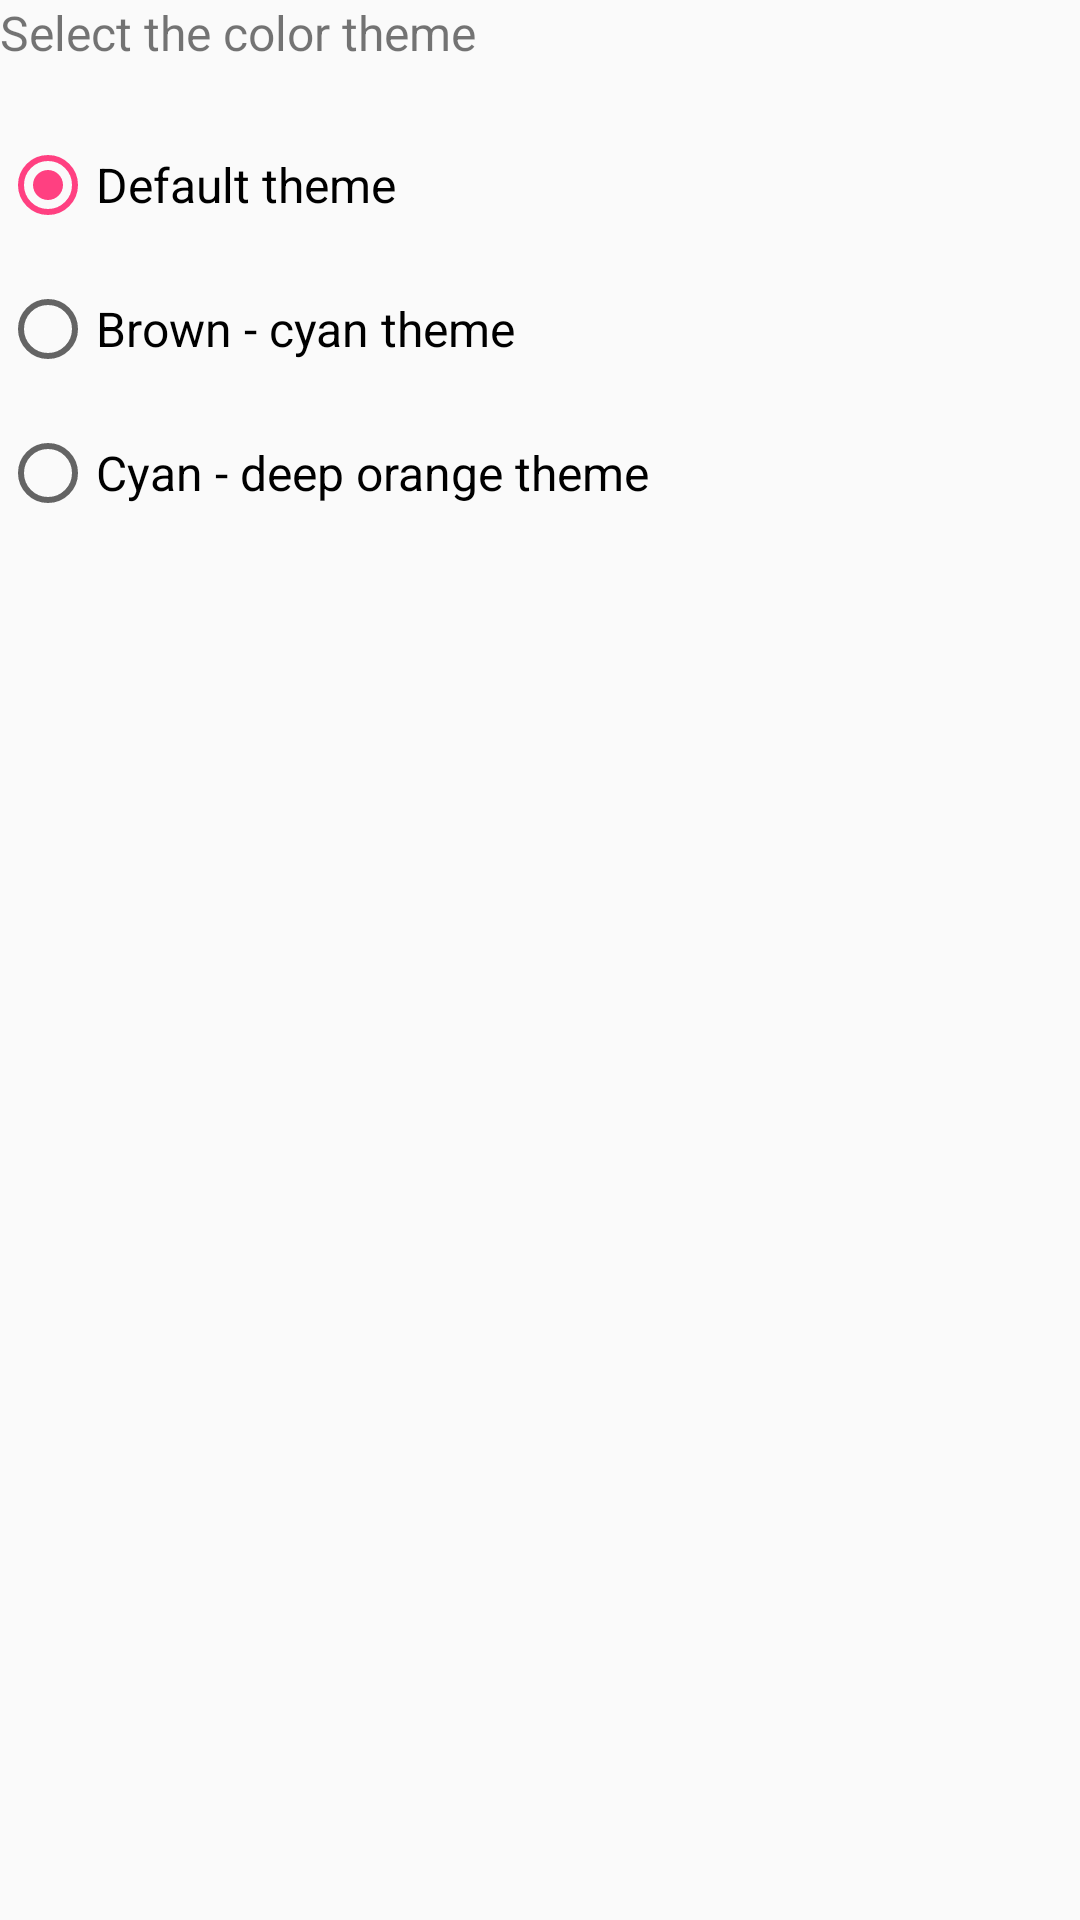

Reconstruct the res/layout file that produces this screen, plus the resources it refers to.
<!-- AndroidManifest.xml: application theme AppTheme -->
<!-- res/layout/activity_settings.xml -->
<?xml version="1.0" encoding="utf-8"?>
<LinearLayout xmlns:android="http://schemas.android.com/apk/res/android"
    xmlns:tools="http://schemas.android.com/tools"
    android:layout_width="match_parent"
    android:layout_height="match_parent"
    android:layout_margin="16dp"
    android:orientation="vertical"
    tools:context=".SettingsActivity">

    <TextView
        android:layout_width="match_parent"
        android:layout_height="wrap_content"
        android:layout_marginBottom="8dp"
        android:text="@string/select_the_color_theme"
        android:textSize="16sp" />

    <RadioGroup
        android:layout_width="match_parent"
        android:layout_height="wrap_content">

        <RadioButton
            android:id="@+id/default_theme"
            android:layout_width="match_parent"
            android:layout_height="wrap_content"
            android:checked="true"
            android:layout_marginTop="16dp"
            android:text="@string/default_theme" />

        <RadioButton
            android:id="@+id/brown_cyan_theme"
            android:layout_width="match_parent"
            android:layout_height="wrap_content"
            android:layout_marginTop="16dp"
            android:text="@string/brown_cyan_theme" />

        <RadioButton
            android:id="@+id/cyan_deep_orange_theme"
            android:layout_width="match_parent"
            android:layout_height="wrap_content"
            android:layout_marginTop="16dp"
            android:text="@string/cyan_deep_orange_theme" />

    </RadioGroup>

</LinearLayout>
<!-- resources referenced by this layout -->
<resources>
  <string name="brown_cyan_theme">Brown - cyan theme</string>
  <string name="cyan_deep_orange_theme">Cyan - deep orange theme</string>
  <string name="default_theme">Default theme</string>
  <string name="select_the_color_theme">Select the color theme</string>
  <style name="AppTheme" parent="Theme.AppCompat.Light.DarkActionBar">
          <item name="colorPrimary">@color/colorPrimary</item>
          <item name="colorPrimaryDark">@color/colorPrimaryDark</item>
          <item name="colorAccent">@color/colorAccent</item>
          <item name="android:textSize">@dimen/default_text_size</item>
          <item name="windowActionBar">false</item>
          <item name="windowNoTitle">true</item>
      </style>
  <color name="colorPrimary">#3F51B5</color>
  <color name="colorPrimaryDark">#303F9F</color>
  <color name="colorAccent">#FF4081</color>
  <dimen name="default_text_size">16sp</dimen>
</resources>
